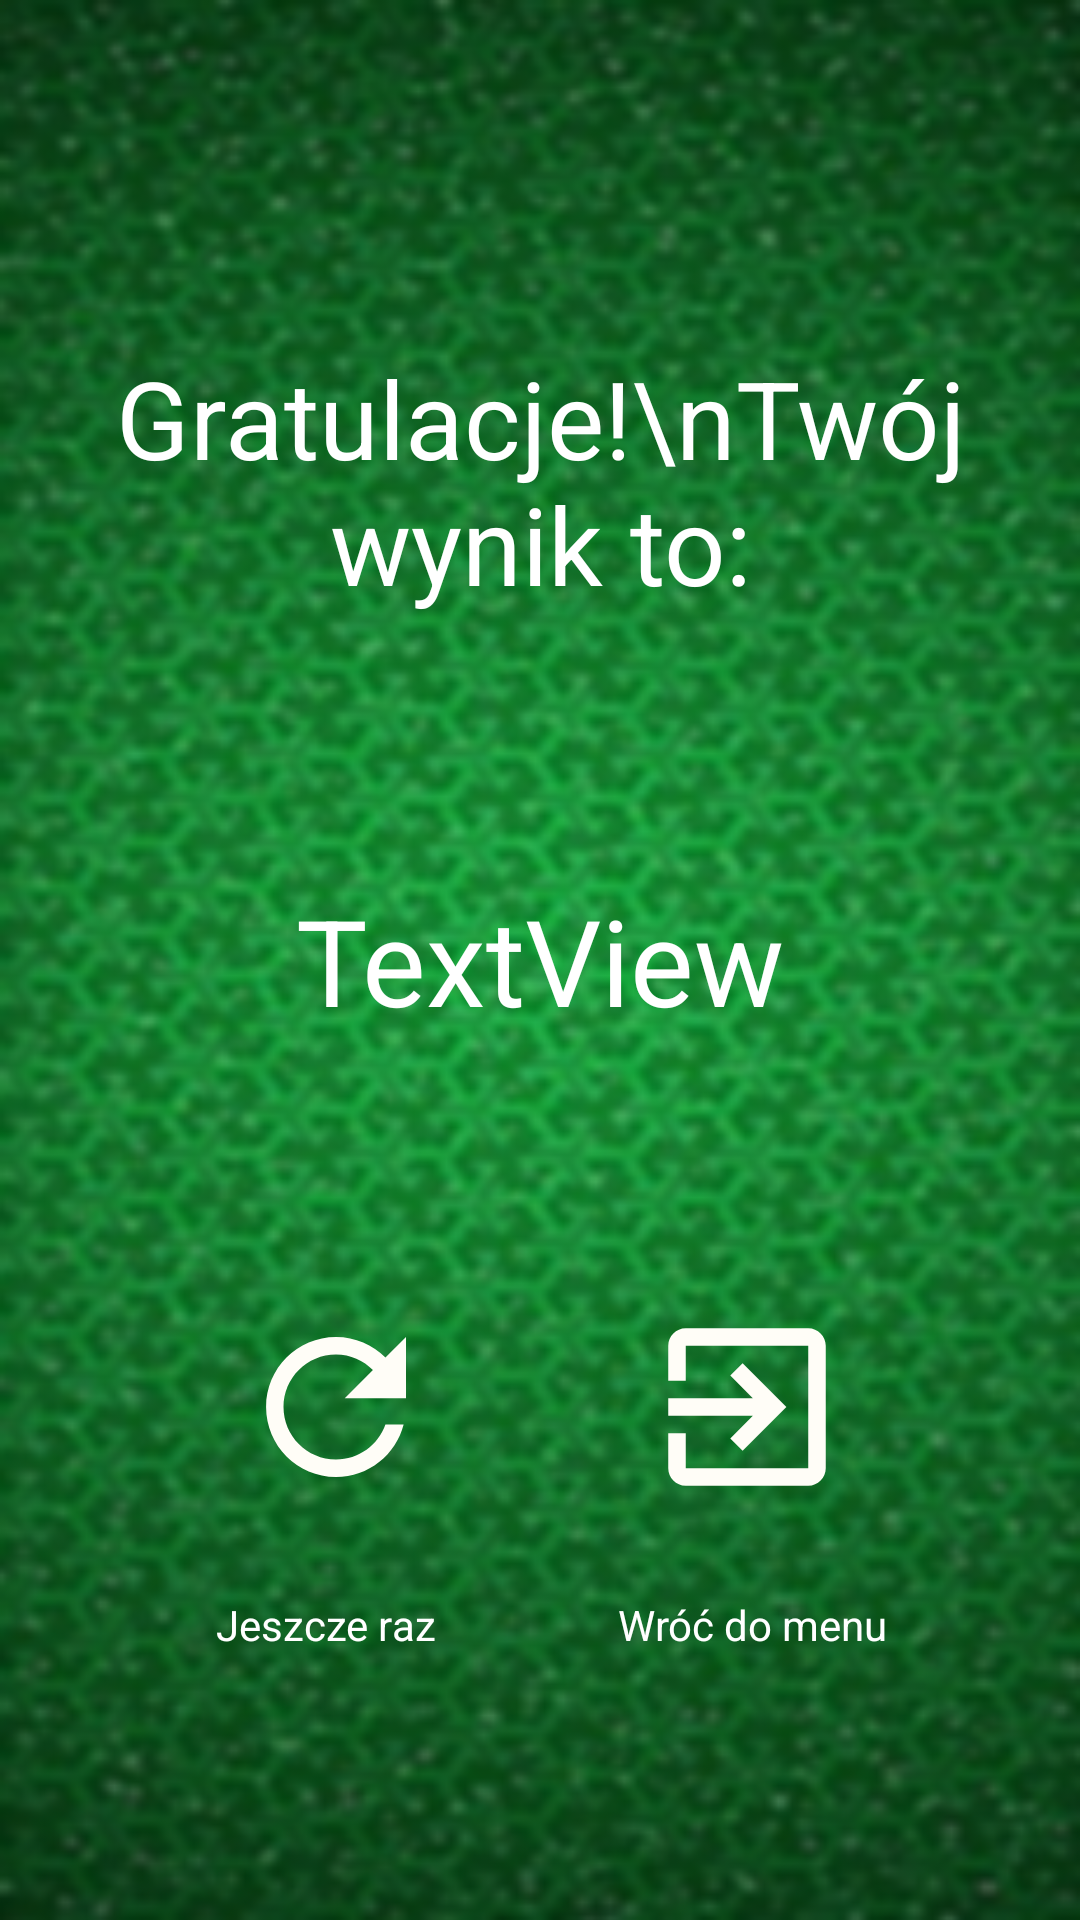

The Android layout XML behind this screen, and the referenced resources:
<!-- AndroidManifest.xml: activity theme AppTheme.NoActionBar -->
<!-- res/layout/activity_game_over.xml -->
<?xml version="1.0" encoding="utf-8"?>

<android.support.constraint.ConstraintLayout
    xmlns:android="http://schemas.android.com/apk/res/android"
    xmlns:app="http://schemas.android.com/apk/res-auto"
    xmlns:tools="http://schemas.android.com/tools"
    android:layout_width="match_parent"
    android:layout_height="match_parent">


    <TextView
        android:id="@+id/textView"
        android:layout_width="wrap_content"
        android:layout_height="wrap_content"
        android:layout_marginStart="8dp"
        android:layout_marginLeft="8dp"
        android:layout_marginTop="8dp"
        android:layout_marginEnd="8dp"
        android:layout_marginRight="8dp"
        android:layout_marginBottom="8dp"
        android:text="TextView"
        android:textColor="@color/colorAccent"
        android:textSize="40sp"
        app:layout_constraintBottom_toBottomOf="parent"
        app:layout_constraintEnd_toEndOf="parent"
        app:layout_constraintStart_toStartOf="parent"
        app:layout_constraintTop_toTopOf="parent" />

    <Button
        android:id="@+id/button"
        android:layout_width="70dp"
        android:layout_height="70dp"
        android:layout_marginStart="8dp"
        android:layout_marginLeft="8dp"
        android:layout_marginEnd="8dp"
        android:layout_marginRight="8dp"
        android:layout_marginBottom="136dp"
        android:background="@drawable/ic_refresh_black_24dp"
        android:onClick="restart"
        app:layout_constraintBottom_toBottomOf="parent"
        app:layout_constraintEnd_toStartOf="@+id/button4"
        app:layout_constraintHorizontal_bias="0.539"
        app:layout_constraintStart_toStartOf="parent" />

    <Button
        android:id="@+id/button4"
        android:layout_width="70dp"
        android:layout_height="70dp"
        android:layout_marginEnd="76dp"
        android:layout_marginRight="76dp"
        android:layout_marginBottom="136dp"
        android:background="@drawable/ic_exit_to_app_black_24dp"
        android:onClick="goToMenu"
        app:layout_constraintBottom_toBottomOf="parent"
        app:layout_constraintEnd_toEndOf="parent" />

    <TextView
        android:id="@+id/textView4"
        android:layout_width="wrap_content"
        android:layout_height="wrap_content"
        android:layout_marginStart="72dp"
        android:layout_marginLeft="72dp"
        android:layout_marginTop="28dp"
        android:text="Jeszcze raz"
        android:textColor="@color/colorAccent"
        app:layout_constraintStart_toStartOf="parent"
        app:layout_constraintTop_toBottomOf="@+id/button" />

    <TextView
        android:id="@+id/textView5"
        android:layout_width="wrap_content"
        android:layout_height="wrap_content"
        android:layout_marginTop="28dp"
        android:layout_marginEnd="64dp"
        android:layout_marginRight="64dp"
        android:text="Wróć do menu"
        android:textColor="@color/colorAccent"
        app:layout_constraintEnd_toEndOf="parent"
        app:layout_constraintTop_toBottomOf="@+id/button4" />

    <TextView
        android:id="@+id/textView6"
        android:layout_width="wrap_content"
        android:layout_height="wrap_content"
        android:layout_marginStart="8dp"
        android:layout_marginLeft="8dp"
        android:layout_marginEnd="8dp"
        android:layout_marginRight="8dp"
        android:layout_marginBottom="88dp"
        android:text="Gratulacje!\nTwój wynik to:"
        android:textAlignment="center"
        android:textColor="@color/colorAccent"
        android:textSize="36sp"
        app:layout_constraintBottom_toTopOf="@+id/textView"
        app:layout_constraintEnd_toEndOf="parent"
        app:layout_constraintStart_toStartOf="parent" />

</android.support.constraint.ConstraintLayout>
<!-- resources referenced by this layout -->
<resources>
  <color name="colorAccent">#FFFFFF</color>
  <!-- drawable ic_exit_to_app_black_24dp (drawable) -->
  <vector android:height="24dp" android:tint="#FFFDF7"
      android:viewportHeight="24.0" android:viewportWidth="24.0"
      android:width="24dp" xmlns:android="http://schemas.android.com/apk/res/android">
      <path android:fillColor="#FF000000" android:pathData="M10.09,15.59L11.5,17l5,-5 -5,-5 -1.41,1.41L12.67,11H3v2h9.67l-2.58,2.59zM19,3H5c-1.11,0 -2,0.9 -2,2v4h2V5h14v14H5v-4H3v4c0,1.1 0.89,2 2,2h14c1.1,0 2,-0.9 2,-2V5c0,-1.1 -0.9,-2 -2,-2z"/>
  </vector>
  <!-- drawable ic_refresh_black_24dp (drawable) -->
  <vector android:height="24dp" android:tint="#FFFDF7"
      android:viewportHeight="24.0" android:viewportWidth="24.0"
      android:width="24dp" xmlns:android="http://schemas.android.com/apk/res/android">
      <path android:fillColor="#FF000000" android:pathData="M17.65,6.35C16.2,4.9 14.21,4 12,4c-4.42,0 -7.99,3.58 -7.99,8s3.57,8 7.99,8c3.73,0 6.84,-2.55 7.73,-6h-2.08c-0.82,2.33 -3.04,4 -5.65,4 -3.31,0 -6,-2.69 -6,-6s2.69,-6 6,-6c1.66,0 3.14,0.69 4.22,1.78L13,11h7V4l-2.35,2.35z"/>
  </vector>
  <style name="AppTheme.NoActionBar">
          <item name="windowActionBar">false</item>
          <item name="windowNoTitle">true</item>
      </style>
</resources>
